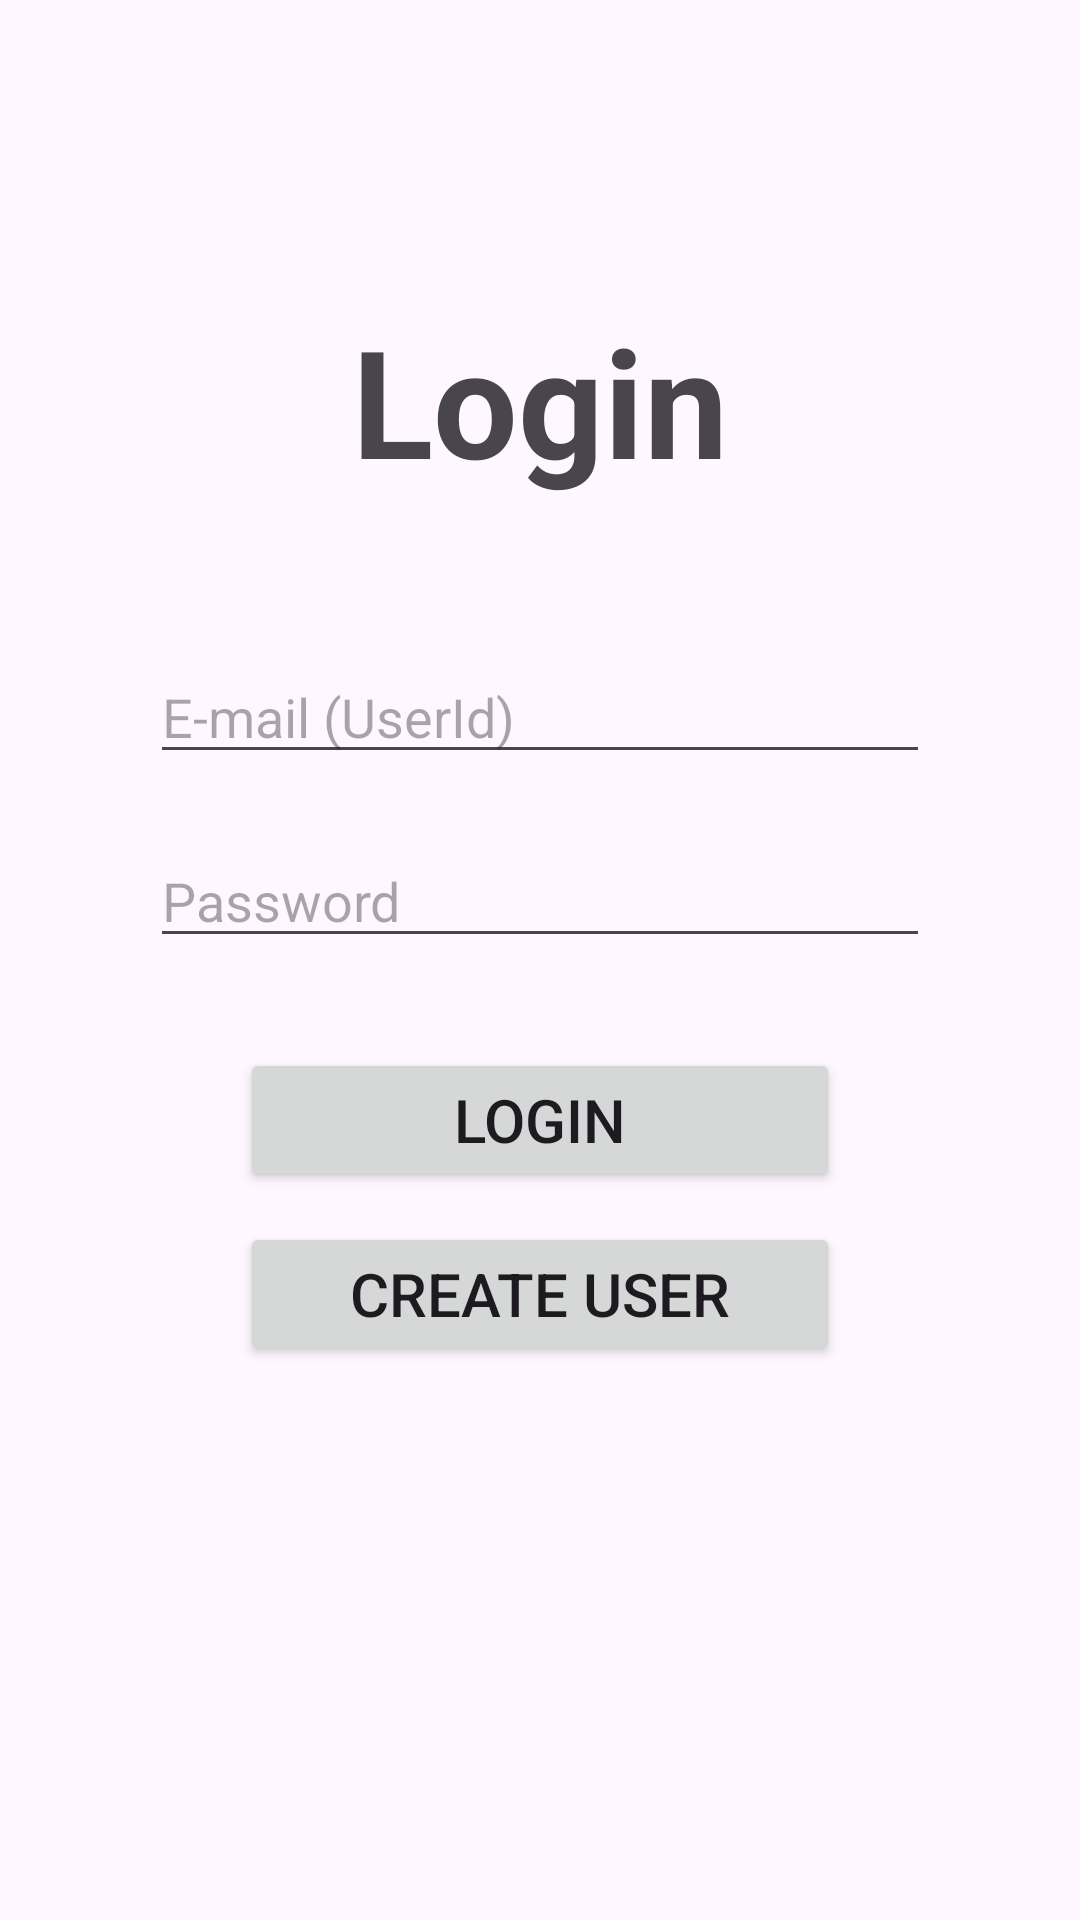

Android layout source for this screen:
<!-- AndroidManifest.xml: application theme Theme.WhisperClient -->
<!-- res/layout/activity_login.xml -->
<?xml version="1.0" encoding="utf-8"?>
<LinearLayout xmlns:android="http://schemas.android.com/apk/res/android"
    xmlns:app="http://schemas.android.com/apk/res-auto"
    xmlns:tools="http://schemas.android.com/tools"
    android:layout_width="match_parent"
    android:layout_height="match_parent"
    android:orientation="vertical"
    android:padding="50dp"
    tools:context=".LoginActivity">

    <TextView
        android:id="@+id/loginText"
        android:layout_width="match_parent"
        android:layout_height="wrap_content"
        android:layout_margin="50dp"
        android:gravity="center"
        android:text="Login"
        android:textSize="50dp"
        android:textStyle="bold" />

    <EditText
        android:id="@+id/userIdEdit"
        android:layout_width="match_parent"
        android:layout_height="wrap_content"
        android:layout_marginBottom="20dp"
        android:ems="10"
        android:hint="E-mail (UserId)"
        android:inputType="text" />

    <EditText
        android:id="@+id/passwordEdit"
        android:layout_width="match_parent"
        android:layout_height="wrap_content"
        android:layout_marginBottom="30dp"
        android:ems="10"
        android:hint="Password"
        android:inputType="textPassword" />

    <Button
        android:id="@+id/loginButton"
        android:layout_width="200dp"
        android:layout_height="wrap_content"
        android:layout_gravity="center"
        android:layout_marginBottom="10dp"
        android:text="Login"
        android:textSize="20dp" />

    <Button
        android:id="@+id/createButton"
        android:layout_width="200dp"
        android:layout_height="wrap_content"
        android:layout_gravity="center"
        android:text="Create User"
        android:textSize="20dp" />
</LinearLayout>
<!-- resources referenced by this layout -->
<resources>
  <style name="Theme.WhisperClient" parent="Base.Theme.WhisperClient" />
  <style name="Base.Theme.WhisperClient" parent="Theme.Material3.DayNight.NoActionBar">
          
          
      </style>
</resources>
